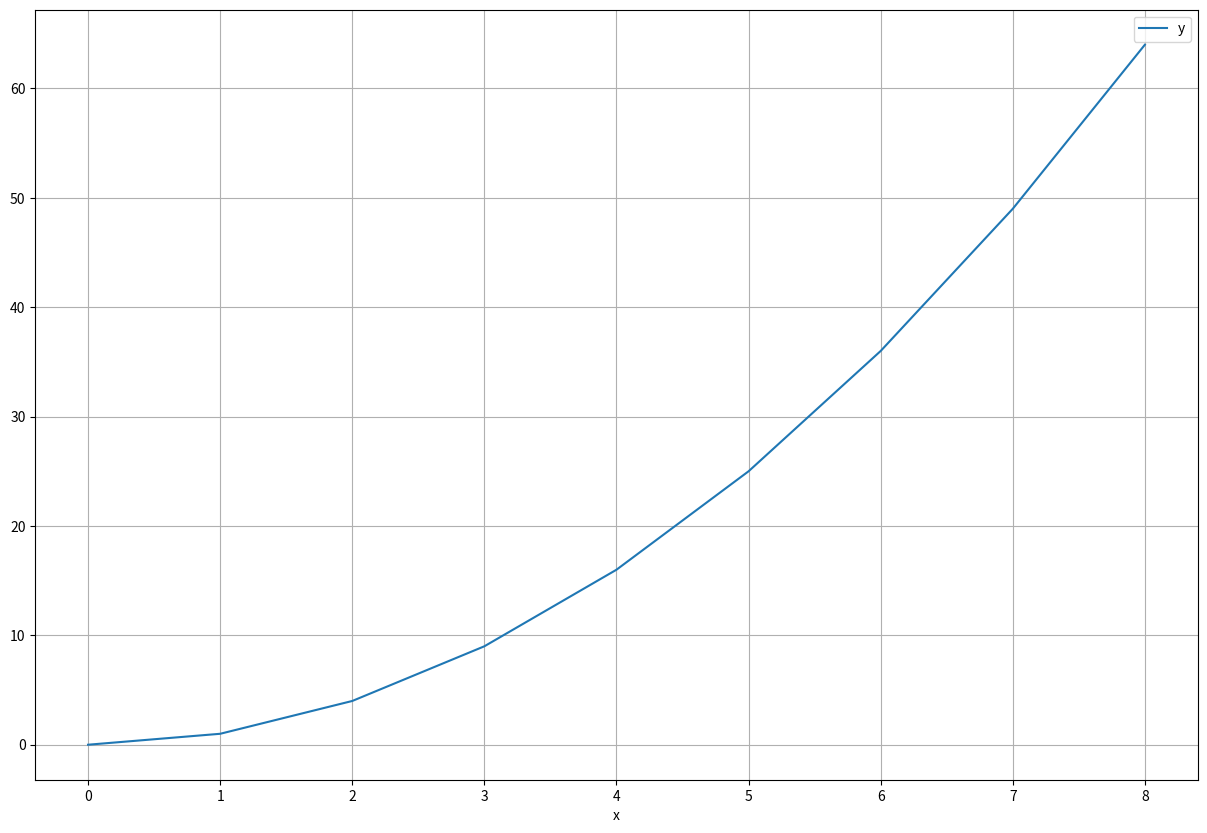

This chart was generated by the following Python code: (Note: this script raises an exception after producing the figure.)
import scipy.integrate as integrate # for numerical solution od differential equations
import matplotlib.pyplot as plt     # for plots
import pandas as pd                 # for tables
import numpy as np                  # for matrices

plt.rcParams["figure.figsize"] = (15,10)

def displayData(data):
  display(pd.DataFrame(data))

def plotData(data, x = 0, y = 1, ax = None):
  df = pd.DataFrame(data)
  newax = None
  if ax is None:
    newax = df.plot.line(x = x, y = y)
  else:
    newax = df.plot.line(x = x, y = y, ax = ax)
  return newax

#=================#
# example of use  #
#=================#
#data = [(0, 0), (1, 1), (2, 4), (3, 9), (4, 16), (5, 25), (6, 36), (7, 49)]
data = [
  {'x': 0, 'y': 0}, {'x': 1, 'y': 1}, {'x': 2, 'y': 4},
  {'x': 3, 'y': 9}, {'x': 4, 'y': 16}, {'x': 5, 'y': 25},
  {'x': 6, 'y': 36}, {'x': 7, 'y': 49}, {'x': 8, 'y': 64},
]
plotData(data)
plt.grid(which='both')
displayData(data)

class EventCalendar:
  _queue = []
  def __init__(self):
    pass

  #Metoda pro vykonání jednoho kroku simulace
  def Step(self):
    #setřídit frontu / list událostí podle položky time / čas
    self._queue.sort(key = lambda item: item['time'])
    
    #z fronty odstraň nejstarší událost
    currentEvent = self._queue.pop(0)

    #vyvolej funkci, která je spojena s danou událostí
    currentEvent['executor'](currentEvent, self, **currentEvent['kwargs'])
    #vrať událost, která byla zpracována
    return currentEvent

  #Metoda pro získání informace o času nejstarší události, 
  #tj. události, která bude zpracována jako první
  def PrepareNext(self):
    #setřídit frontu / list událostí podle položky time / čas
    self._queue.sort(key = lambda item: item['time'])
    #vrať čas nejstarší události
    return self._queue[0]['time']

  #Vložení události do fronty událostí, 
  #futureTime - čas, kdy bude událost vyvolána
  #f - funkce, která bude v čase události vykonána / volána
  def AddEvent(self, futureTime, f, **kwargs):
    self._queue.append({'time': futureTime, 'executor': f, 'kwargs': kwargs})
    return self

  def asIterator(self):
    while len(self._queue) > 0:
      yield self.Step()

def compute(model, state0, t0 = 0.0, t_bound = 10, max_step = 0.0625):
  solver = integrate.RK45(fun = model, t0 = t0, y0 = state0, t_bound = t_bound, max_step = max_step)

  while True:
    message = solver.step()
    currentItem = {'time': solver.t, 'y': [*solver.y], 'yd': [*model(solver.t, solver.y)]}

    yield currentItem # send signal, inform about current result
    if (not(solver.status == 'running')):
        break
  return

#=================#
# example of use  #
#=================#
def model2D(time, state):
  velocity = state[:2]
  position = state[2:]
  acceleration = [0, -9.81]
  return [*acceleration, *velocity]

sim = compute(model2D, [10, 10, 0, 0])
result = []
for index, state in enumerate(sim):
  result.append(state)
  if index == 34: #magic number
    break

xy = list(map(lambda item: {'x': item['y'][2], 'y': item['y'][3]}, result))
plotData(xy)
plt.grid(which='both')

fronta = []
def doFronty(event, calendar):
  fronta.append(len(fronta))
  calendar.AddEvent(event['time'] + 1, doFronty)

def zFronty(event, calendar):
  if len(fronta) > 0:
    fronta.pop()
  calendar.AddEvent(event['time'] + 1, zFronty)

def startSimulation(bindedCompute, calendar, hook):
  solver = bindedCompute()
  solution = next(solver)
  hook(solution)
  calendar.AddEvent(solution['time'], stepSimulation, solver = solver, solution = solution, hook = hook)

def stepSimulation(event, calendar, solver, solution, hook):
  solution = next(solver)
  hook(solution)
  calendar.AddEvent(solution['time'], stepSimulation, solver = solver, solution = solution, hook = hook)


calendar = EventCalendar()
bindedCompute = lambda : compute(model2D, [10, 10, 0, 0])
results = []
def hook(solution):
  results.append({**solution, 'queueL': len(queue)})

startSimulation(bindedCompute, calendar, hook)
for index, event in enumerate(calendar.asIterator()):
  print(index, event)
  if index > 20:
    break

displayData(results)